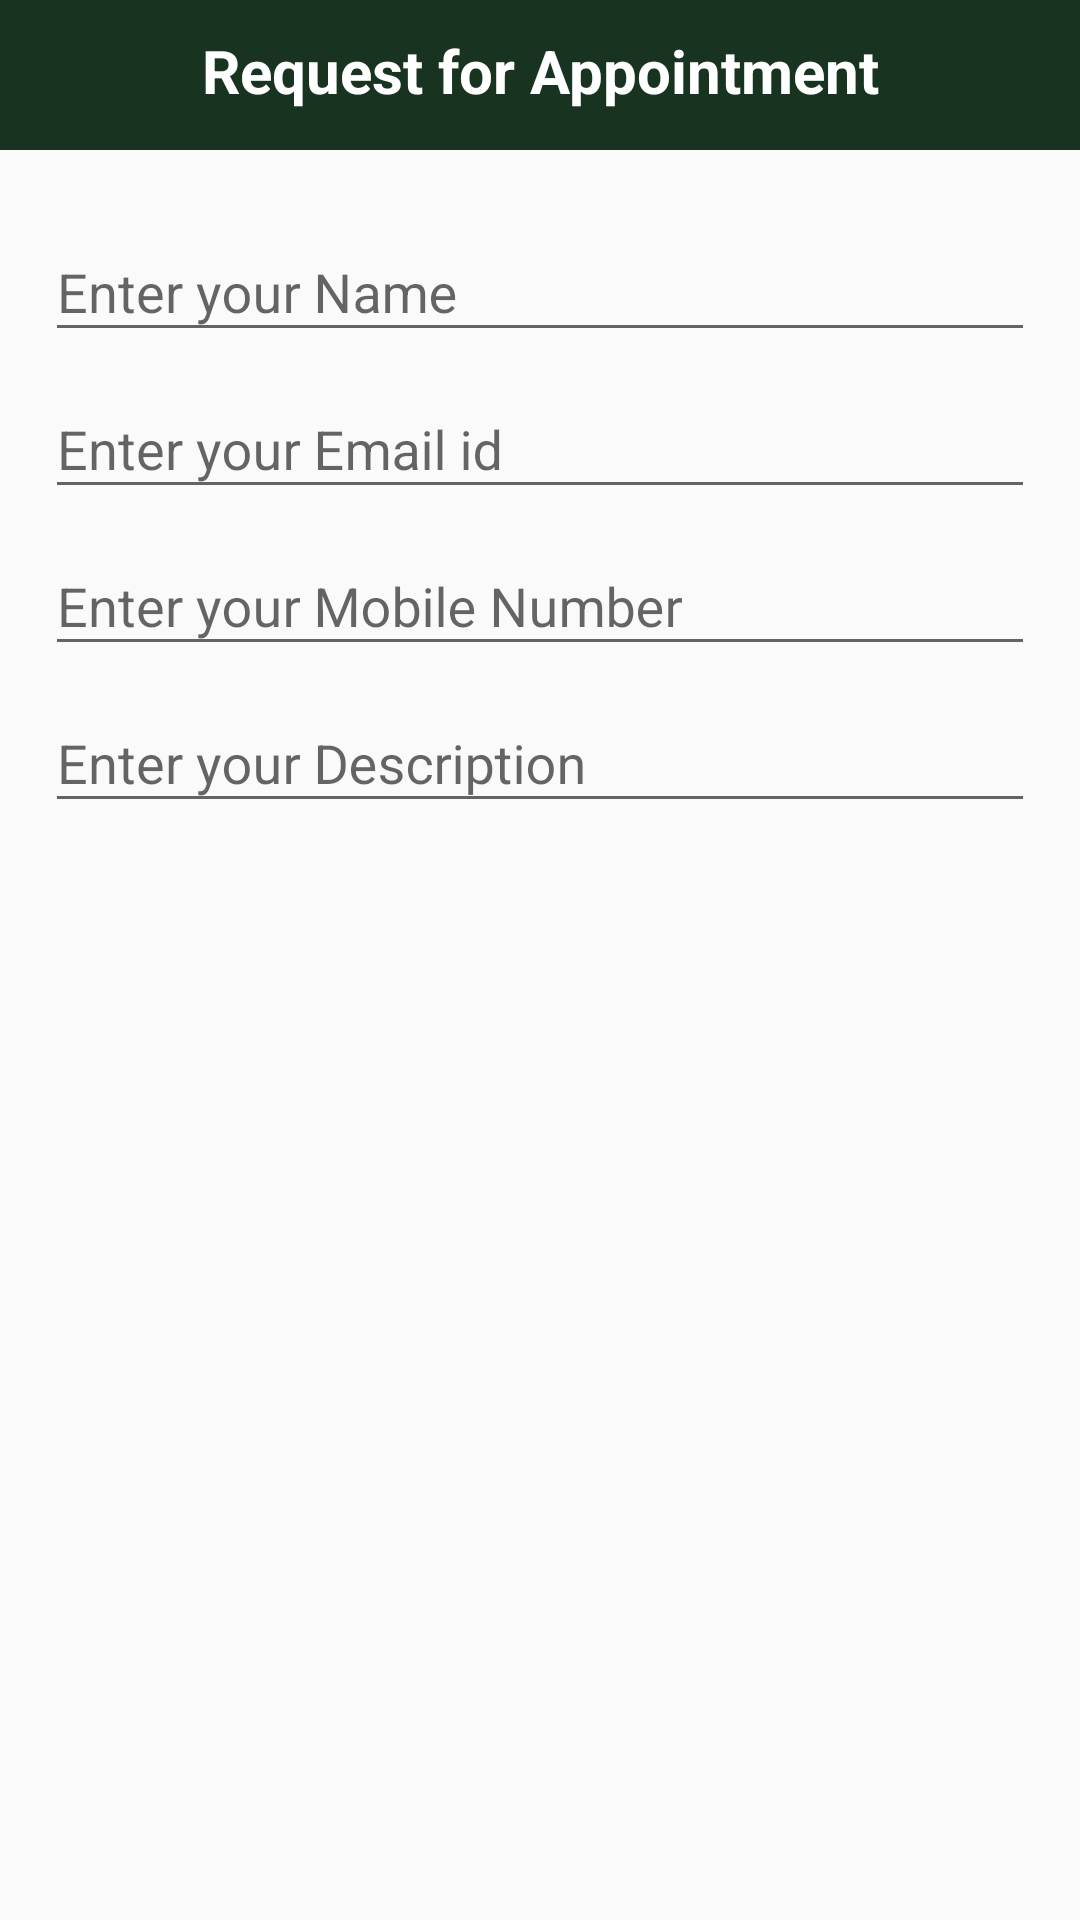

Android layout source for this screen:
<!-- AndroidManifest.xml: application theme AppTheme -->
<!-- res/layout/call_popup.xml -->
<?xml version="1.0" encoding="utf-8"?>
<LinearLayout xmlns:android="http://schemas.android.com/apk/res/android"
    android:layout_width="match_parent"
    android:layout_height="match_parent"
    android:gravity="center_horizontal"
    android:orientation="vertical">

    <TextView
        android:layout_width="match_parent"
        android:layout_height="50dp"
        android:textSize="20dp"
        android:paddingTop="10dp"
        android:textStyle="bold"
        android:textAlignment="center"
        android:background="#18331f"
        android:textColor="@android:color/white"
        android:text="Request for Appointment"/>

<android.support.design.widget.TextInputLayout
    android:layout_width="match_parent"
    android:layout_marginTop="15dp"
    android:layout_height="wrap_content">
    <EditText
        android:id="@+id/etname"
        android:layout_width="fill_parent"
        android:layout_height="wrap_content"
        android:hint="Enter your Name"
        android:layout_marginTop="25dp"
        android:layout_marginLeft="15dp"
        android:layout_marginRight="15dp"
         />
</android.support.design.widget.TextInputLayout>

    <android.support.design.widget.TextInputLayout
        android:layout_width="match_parent"
        android:layout_height="wrap_content">
        <EditText
            android:id="@+id/etEmail"
            android:layout_width="fill_parent"
            android:layout_height="wrap_content"
            android:hint="Enter your Email id"
            android:layout_marginLeft="15dp"
            android:layout_marginRight="15dp"
            android:inputType="textEmailAddress"
            />
    </android.support.design.widget.TextInputLayout>

    <android.support.design.widget.TextInputLayout
        android:layout_width="match_parent"
        android:layout_height="wrap_content">
        <EditText
            android:id="@+id/etmobile"
            android:layout_width="fill_parent"
            android:layout_height="wrap_content"
            android:hint="Enter your Mobile Number"
            android:layout_marginLeft="15dp"
            android:layout_marginRight="15dp"
            android:inputType="number"
            />
    </android.support.design.widget.TextInputLayout>

    <android.support.design.widget.TextInputLayout
        android:layout_width="match_parent"
        android:layout_height="wrap_content">
        <EditText
            android:id="@+id/etstate"
            android:layout_width="fill_parent"
            android:layout_height="wrap_content"
            android:hint="Enter your Description"
            android:layout_marginLeft="15dp"
            android:layout_marginRight="15dp"
            android:inputType="textMultiLine"
            />
    </android.support.design.widget.TextInputLayout>


</LinearLayout>
<!-- resources referenced by this layout -->
<resources>
  <style name="AppTheme" parent="Theme.AppCompat.Light.NoActionBar">
          
          <item name="colorPrimary">@color/colorPrimary</item>
          <item name="colorPrimaryDark">@color/colorPrimaryDark</item>
          <item name="colorAccent">@color/colorAccent</item>
      </style>
  <color name="colorPrimary">#7C3F8D</color>
  <color name="colorPrimaryDark">#5A3173</color>
  <color name="colorAccent">#F47F22</color>
</resources>
